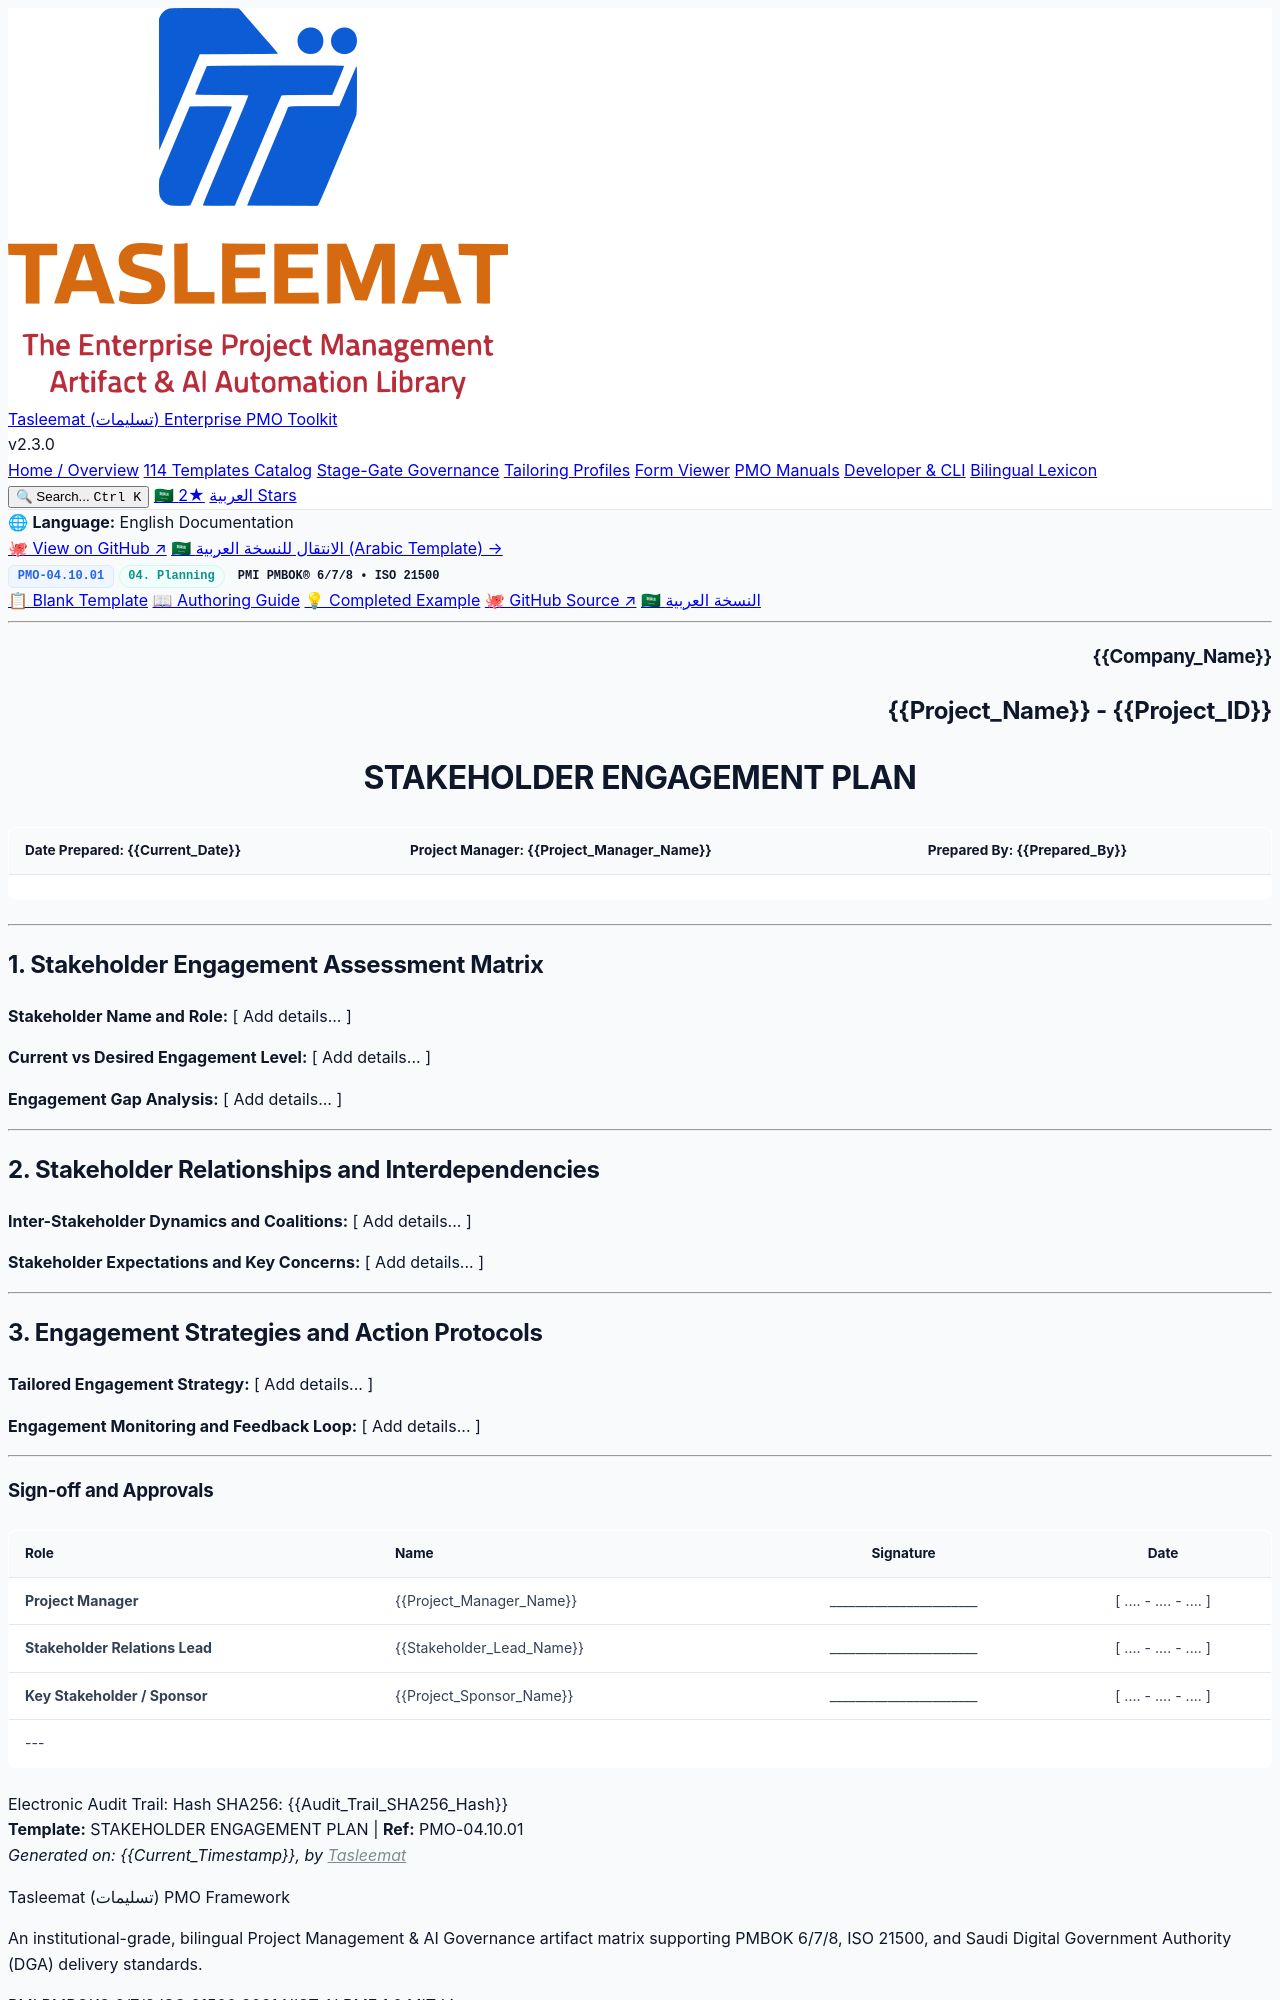

repository: fakhruldeen/Tasleemat · page: forms/en/04_Planning/10_Stakeholder/04_10_01_Stakeholder_Engagement_Plan_Template.html · generator: jekyll

<div class="lang-switch-bar">
  <span class="lang-switch-label">🌐 <strong>Language:</strong> English Documentation</span>
  <div class="lang-switch-actions">
    <a class="lang-switch-btn github-btn" href="https://github.com/fakhruldeen/Tasleemat/blob/main/forms/en/04_Planning/10_Stakeholder/01_Stakeholder_Engagement_Plan/04_10_01_Stakeholder_Engagement_Plan_Template.md" target="_blank" rel="noopener noreferrer">🐙 View on GitHub ↗</a>
    <a class="lang-switch-btn" href="../../../ar/04_التخطيط/10_المعنيين/04_10_01_خطة_إشراك_المعنيين_قالب.html">🇸🇦 الانتقال للنسخة العربية (Arabic Template) →</a>
  </div>
</div>

<div class="deliverable-header-card">
  <div class="deliverable-badge-row">
    <span class="badge badge-code">PMO-04.10.01</span>
    <span class="badge badge-phase">04. Planning</span>
    <span class="badge badge-standard">PMI PMBOK® 6/7/8 • ISO 21500</span>
  </div>
  <div class="deliverable-nav-pills">
    <a class="nav-pill active" href="#">📋 Blank Template</a>
    <a class="nav-pill" href="../../../../guides/en/04_Planning/10_Stakeholder/04_10_01_Stakeholder_Engagement_Plan_Guide.html">📖 Authoring Guide</a>
    <a class="nav-pill" href="../../../../examples/en/04_Planning/10_Stakeholder/04_10_01_Stakeholder_Engagement_Plan_Example.html">💡 Completed Example</a>
    <a class="nav-pill github-pill" href="https://github.com/fakhruldeen/Tasleemat/blob/main/forms/en/04_Planning/10_Stakeholder/01_Stakeholder_Engagement_Plan/04_10_01_Stakeholder_Engagement_Plan_Template.md" target="_blank" rel="noopener noreferrer">🐙 GitHub Source ↗</a>
    <a class="nav-pill lang-pill" href="../../../ar/04_التخطيط/10_المعنيين/04_10_01_خطة_إشراك_المعنيين_قالب.html">🇸🇦 النسخة العربية</a>
  </div>
</div>

---

<!--
---
type: Form
token_pointer: /_tokens/forms/en/04_Planning/10_Stakeholder/01_Stakeholder_Engagement_Plan/04_10_01_Stakeholder_Engagement_Plan_Template.npy
token_count: 528
tokenizer_model_id: tiktoken/o200k_base
created_at: '2026-10-06T16:05:28.966516+00:00'
form_id: PMO-04.10.01
language: en
status: approved
---
-->

<!-- LLM INSTRUCTIONS: Fill in the [ Add details... ] placeholders based on project context.

Section Instructions:
- Stakeholder Engagement Assessment Matrix: Provide comprehensive project data for all required fields in this section.
- Stakeholder Relationships and Interdependencies: Provide comprehensive project data for all required fields in this section.
- Engagement Strategies and Action Protocols: Provide comprehensive project data for all required fields in this section.
-->

<h3 align="right">{{Company_Name}}</h3>
<h2 align="right">{{Project_Name}} - {{Project_ID}}</h2>
<h1 align="center">STAKEHOLDER ENGAGEMENT PLAN</h1>

| **Date Prepared:** {{Current_Date}} | **Project Manager:** {{Project_Manager_Name}} | **Prepared By:** {{Prepared_By}} |
| :--- | :--- | :--- |

---

## 1. Stakeholder Engagement Assessment Matrix

**Stakeholder Name and Role:**
[ Add details... ]

**Current vs Desired Engagement Level:**
[ Add details... ]

**Engagement Gap Analysis:**
[ Add details... ]

---

## 2. Stakeholder Relationships and Interdependencies

**Inter-Stakeholder Dynamics and Coalitions:**
[ Add details... ]

**Stakeholder Expectations and Key Concerns:**
[ Add details... ]

---

## 3. Engagement Strategies and Action Protocols

**Tailored Engagement Strategy:**
[ Add details... ]

**Engagement Monitoring and Feedback Loop:**
[ Add details... ]

---
